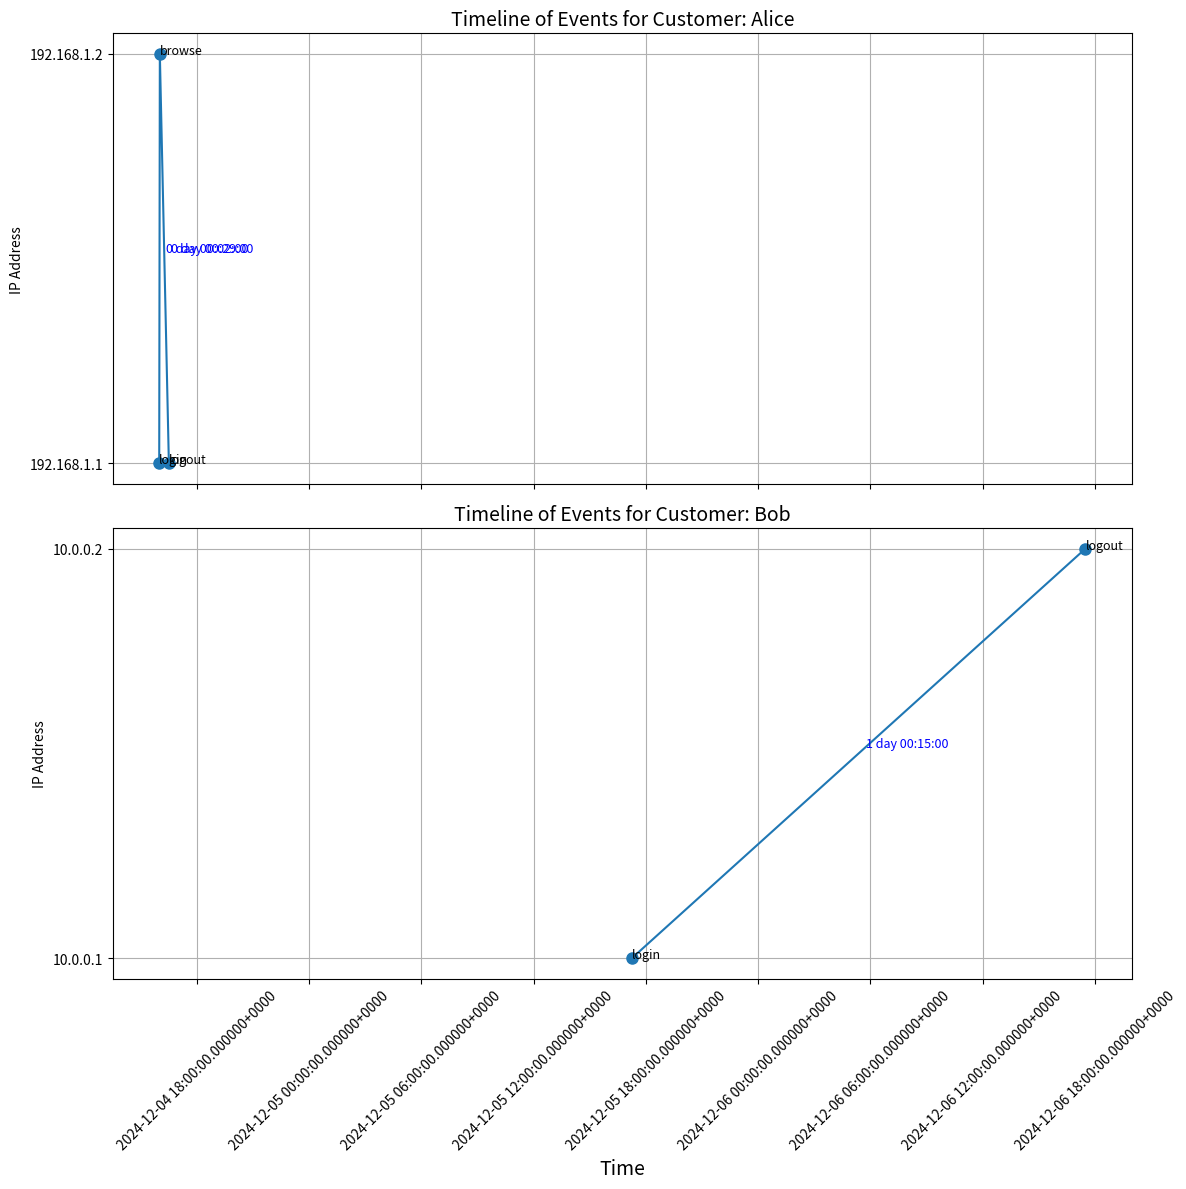

Reproduce this figure in Python.
import pandas as pd
import matplotlib.pyplot as plt
import matplotlib.dates as mdates

# Example DataFrame
data = {
    "_time": [
        "2024-12-04 10:59:18.639000-05:00",
        "2024-12-04 11:01:18.639000-05:00",
        "2024-12-04 11:30:18.639000-05:00",
        "2024-12-05 12:15:00.000000-05:00",
        "2024-12-06 12:30:00.000000-05:00",
    ],
    "customer": ["Alice", "Alice", "Alice", "Bob", "Bob"],
    "IP": ["192.168.1.1", "192.168.1.2", "192.168.1.1", "10.0.0.1", "10.0.0.2"],
    "device": ["laptop", "phone", "tablet", "laptop", "tablet"],
    "action": ["login", "browse", "logout", "login", "logout"],
}

df = pd.DataFrame(data)

# Convert _time to datetime
df["_time"] = pd.to_datetime(df["_time"])

# Sort by time for better visualization
df = df.sort_values(by=["customer", "_time"])

# Create the plot
customers = df["customer"].unique()
fig, axes = plt.subplots(len(customers), 1, figsize=(12, 6 * len(customers)), sharex=True)

if len(customers) == 1:  # If there's only one customer, `axes` won't be an array
    axes = [axes]

for ax, customer in zip(axes, customers):
    customer_data = df[df["customer"] == customer]

    # Map unique IPs to y-axis positions
    unique_ips = customer_data["IP"].unique()
    ip_map = {ip: idx for idx, ip in enumerate(unique_ips)}

    # Extract time and IP for plotting
    times = customer_data["_time"]
    y_positions = customer_data["IP"].map(ip_map)

    # Plot points for events
    ax.plot(times, y_positions, linestyle="-", marker="o", markersize=8, label=f"{customer}'s Events")

    # Annotate actions and calculate time deltas
    prev_time = None
    for idx, row in customer_data.iterrows():
        ax.text(row["_time"], ip_map[row["IP"]], row["action"], fontsize=9, ha="left")

        # Calculate and annotate time delta if there's a previous point
        if prev_time is not None:
            time_delta = row["_time"] - prev_time
            time_delta_str = str(time_delta).replace("days", "day").strip()  # Human-readable format
            mid_time = prev_time + (row["_time"] - prev_time) / 2  # Midpoint for annotation
            ax.annotate(
                time_delta_str,
                xy=(mid_time, (ip_map[row["IP"]] + prev_y) / 2),
                xytext=(5, 5),
                textcoords="offset points",
                fontsize=9,
                color="blue",
            )
        prev_time = row["_time"]
        prev_y = ip_map[row["IP"]]

    # Set labels and titles
    ax.set_title(f"Timeline of Events for Customer: {customer}", fontsize=14)
    ax.set_yticks(range(len(unique_ips)))
    ax.set_yticklabels(unique_ips)
    ax.set_ylabel("IP Address")
    ax.grid(True)

    # Format the x-axis to show full datetime with microseconds and timezone
    ax.xaxis.set_major_formatter(mdates.DateFormatter("%Y-%m-%d %H:%M:%S.%f%z"))
    ax.xaxis.set_major_locator(mdates.AutoDateLocator())
    plt.setp(ax.xaxis.get_majorticklabels(), rotation=45)

# Shared X-axis label
plt.xlabel("Time", fontsize=14)
plt.tight_layout()
plt.show()
